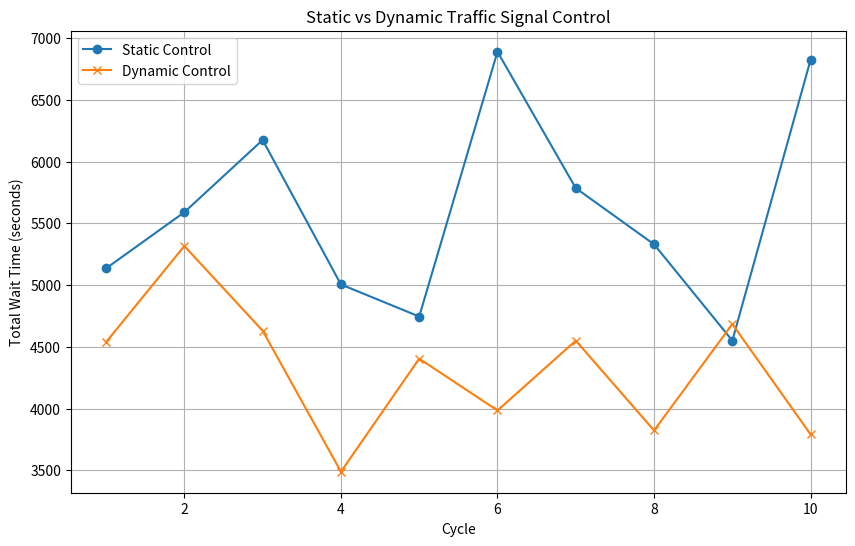

Generate this figure with matplotlib:
import random
import matplotlib.pyplot as plt
import pandas as pd

# Static control timing (in seconds)
STATIC_GREEN_TIME = 30
STATIC_YELLOW_TIME = 5
STATIC_RED_TIME = 30

# Dynamic control max and min green time
MAX_GREEN_TIME = 45
MIN_GREEN_TIME = 10

# Simulated intersection with four lanes
lanes = ['North', 'South', 'East', 'West']

# Function to simulate static control
def static_control_simulation():
    total_wait_times = []
    for cycle in range(10):  # Simulate 10 cycles
        cycle_wait_time = 0
        print("\nStatic Control - Cycle", cycle + 1)
        for lane in lanes:
            # Assuming a fixed vehicle count for simplicity
            vehicle_count = random.randint(10, 30)
            print(f"Lane {lane}: Vehicles = {vehicle_count}")
            # Static waiting time based on fixed timings
            wait_time = STATIC_GREEN_TIME + STATIC_YELLOW_TIME + STATIC_RED_TIME
            cycle_wait_time += vehicle_count * wait_time  # No need to divide by len(lanes)
        total_wait_times.append(cycle_wait_time)
    return total_wait_times

# Function to simulate dynamic control
def dynamic_control_simulation():
    total_wait_times = []
    for cycle in range(10):  # Simulate 10 cycles
        cycle_wait_time = 0
        print("\nDynamic Control - Cycle", cycle + 1)
        for lane in lanes:
            # Random vehicle count for each lane
            vehicle_count = random.randint(10, 30)
            print(f"Lane {lane}: Vehicles = {vehicle_count}")
            # Adjust green time based on vehicle count
            green_time = min(MAX_GREEN_TIME, max(MIN_GREEN_TIME, vehicle_count))
            # Dynamic waiting time based on adjusted green time
            wait_time = green_time + STATIC_YELLOW_TIME + STATIC_RED_TIME
            cycle_wait_time += vehicle_count * wait_time  # No need to divide by len(lanes)
        total_wait_times.append(cycle_wait_time)
    return total_wait_times

# Run simulations
static_wait_times = static_control_simulation()
dynamic_wait_times = dynamic_control_simulation()

# Data visualization
cycles = list(range(1, 11))  # Cycle numbers for x-axis
df = pd.DataFrame({
    'Cycle': cycles,
    'Static Wait Time': static_wait_times,
    'Dynamic Wait Time': dynamic_wait_times
})

# Plot the results
plt.figure(figsize=(10, 6))
plt.plot(df['Cycle'], df['Static Wait Time'], marker='o', label="Static Control")
plt.plot(df['Cycle'], df['Dynamic Wait Time'], marker='x', label="Dynamic Control")
plt.xlabel('Cycle')
plt.ylabel('Total Wait Time (seconds)')
plt.title('Static vs Dynamic Traffic Signal Control')
plt.legend()
plt.grid()
plt.show()
